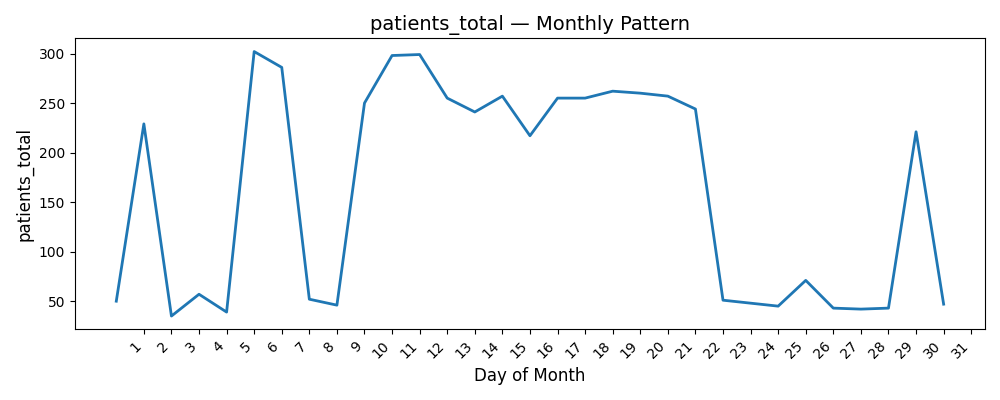

Source data for this figure (header and first rows):
Date, patients_total
1, 50.0
2, 229.0
3, 35.0
4, 57.0
5, 39.0
6, 302.0
7, 286.0
8, 52.0
9, 46.0
10, 250.0
11, 298.0
12, 299.0
13, 255.0
14, 241.0
15, 257.0
16, 217.0
17, 255.0
18, 255.0
19, 262.0
20, 260.0
21, 257.0
22, 244.0
23, 51.0
24, 48.0
25, 45.0
26, 71.0
27, 43.0
28, 42.0
29, 43.0
30, 221.0
31, 47.0
